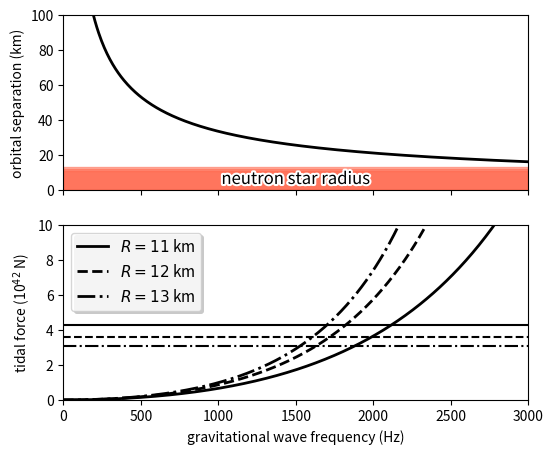

This chart was generated by the following Python code:
# Imports.
import numpy as np
from numpy import pi
#import matplotlib as mpl; mpl.use('Agg')
import matplotlib.pyplot as plt
import matplotlib.patheffects as PE
from matplotlib import ticker

# Physical constants.
G = 6.67408e-11  # Newton's constant in m^3 / kg / s
MSun = 1.989e30  # Solar mass in kg
M = 1.4 * MSun   # Mass of each neutron star in this example

# Set array of GW frequency values.
f_GW = np.linspace(0, 3000, 500)

# For each GW frequency, compute the orbital separation in meters.
a = ( G * (2*M) / (pi * f_GW)**2 )**(1./3)

# Compute the binding and tidal forces on a neutron star of radius 11 km.
F_bind_11 = G * M**2 / 11e3**2
F_tide_11 = G * M**2 * ( 1 / (a - 10e3)**2 - 1 / (a + 10e3)**2 )

# Do the same for a neurtron star of radius 12 km.
F_bind_12 = G * M**2 / 12e3**2
F_tide_12 = G * M**2 * ( 1 / (a - 12e3)**2 - 1 / (a + 12e3)**2 )

# And for lucky 13 km.
F_bind_13 = G * M**2 / 13e3**2
F_tide_13 = G * M**2 * ( 1 / (a - 13e3)**2 - 1 / (a + 13e3)**2 )

# Construct a figure.
fig = plt.figure( figsize=(6, 5) )

# Plot the orbital separation as a function of GW frequency.
ax1 = fig.add_subplot(2, 1, 1)
ax1.plot(f_GW, a/1e3, 'k', linewidth=2.)
ax1.fill_between(f_GW, 0, 11, facecolor='Tomato', edgecolor='Tomato', alpha=0.5)
ax1.fill_between(f_GW, 0, 12, facecolor='Tomato', edgecolor='Tomato', alpha=0.5)
ax1.fill_between(f_GW, 0, 13, facecolor='Tomato', edgecolor='Tomato', alpha=0.5)
ax1.annotate('neutron star radius', xy=(1500, 6), xycoords='data', size=12, ha="center", va="center",
    path_effects=[PE.withStroke(linewidth=3, foreground="w")])
ax1.set_xlim([0, 3000])
ax1.set_ylim([0, 100])
ax1.set_ylabel('orbital separation (km)')
ax1.yaxis.set_major_formatter(ticker.FormatStrFormatter("%d"))
plt.setp(ax1.get_xticklabels(), visible=False)

# Plot the tidal and binding forces as a function of frequency.
ax2 = fig.add_subplot(2, 1, 2, sharex=ax1)
ax2.plot(f_GW, F_tide_11/1e42, 'k', linewidth=2., label='$R = 11$ km')
ax2.plot([0, 3000], [F_bind_11/1e42]*2, 'k')
ax2.plot(f_GW, F_tide_12/1e42, 'k--', linewidth=2., label='$R = 12$ km')
ax2.plot([0, 3000], [F_bind_12/1e42]*2, 'k--')
ax2.plot(f_GW, F_tide_13/1e42, 'k-.', linewidth=2., label='$R = 13$ km')
ax2.plot([0, 3000], [F_bind_13/1e42]*2, 'k-.')
ax2.set_xlim([0, 3000])
ax2.set_xlabel('gravitational wave frequency (Hz)')
ax2.xaxis.set_major_formatter(ticker.FormatStrFormatter("%d"))
ax2.set_ylim([0, 10])
ax2.set_ylabel('tidal force (10$^{\mathrm{42}}$ N)')
ax2.yaxis.set_major_formatter(ticker.FormatStrFormatter("%d"))
leg = ax2.legend(loc=2, fontsize=11, fancybox=True)
leg.legendPatch.set_path_effects([PE.withSimplePatchShadow()])

# Save the figure.
plt.savefig('newtonian_tidal_forces.pdf')
